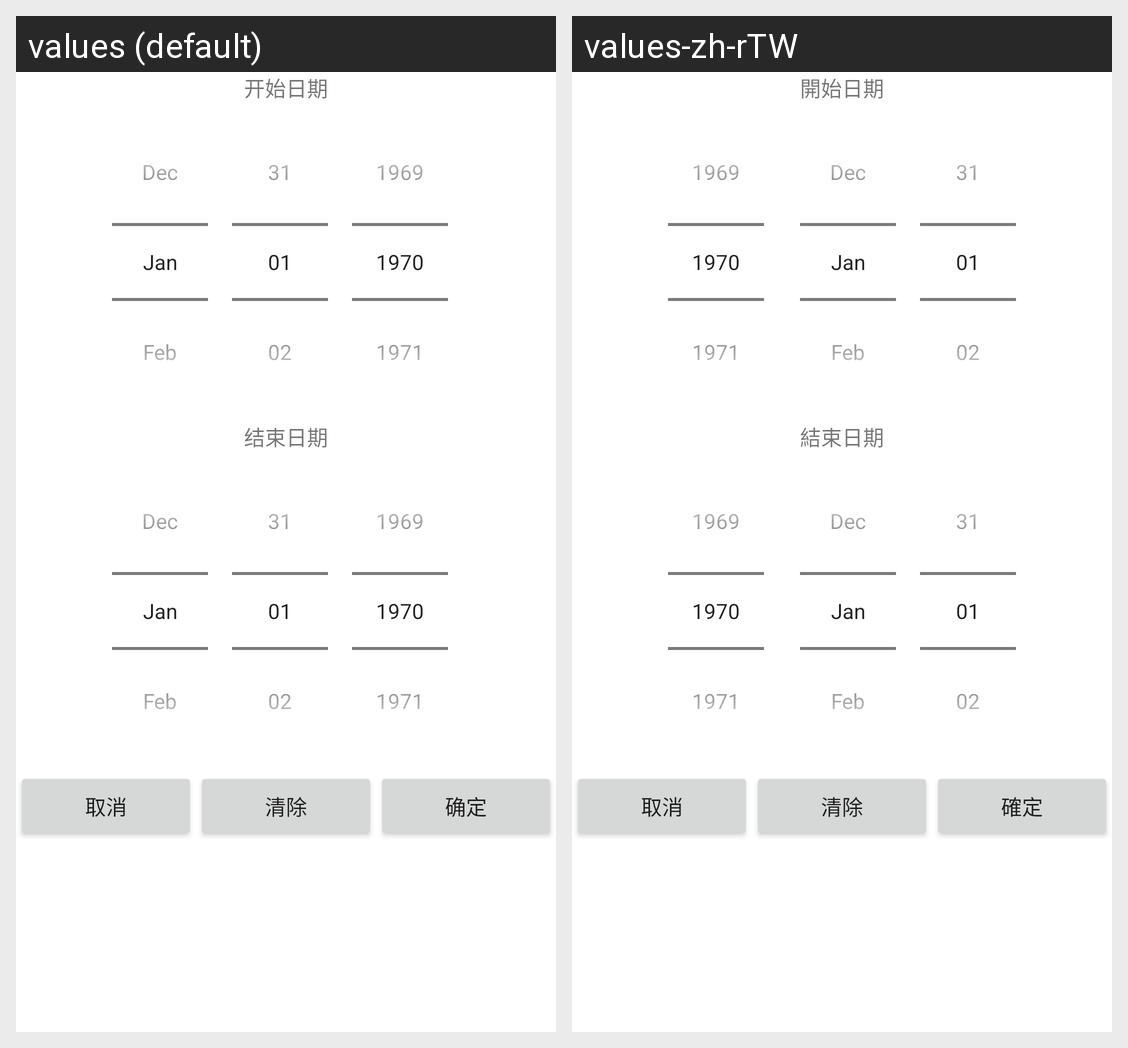

Here is an Android app screen in its default locale and in the app's own translations. Write out the translated-string differences for the strings that appear on this screen.
Android screen res/layout/dialog_two_date_picker.xml rendered under 2 locales, left to right: values (default), values-zh-rTW. Device: Nexus 5 (rendered at 1080×1920; each locale shown at half size, 540×960, under a caption strip naming it); theme Theme.MaterialComponents.DayNight.NoActionBar.
Strings drawn on this screen, with the default value and each locale's value (text and hints the layout hard-codes, and strings that could not be matched under every locale, appear in the picture but are not listed):

start_date
  values: 开始日期
  values-zh-rTW: 開始日期

end_date
  values: 结束日期
  values-zh-rTW: 結束日期

cancel
  values: 取消
  values-zh-rTW: 取消

clear
  values: 清除
  values-zh-rTW: 清除

sure
  values: 确定
  values-zh-rTW: 確定
